6-way image classification set "Trainingsbilder" from GitHub (timmaier98/cantinaSelfCheckout); label vocabulary: bier, futter, Knoppers, Skittles plate, Snickers, Spezi.

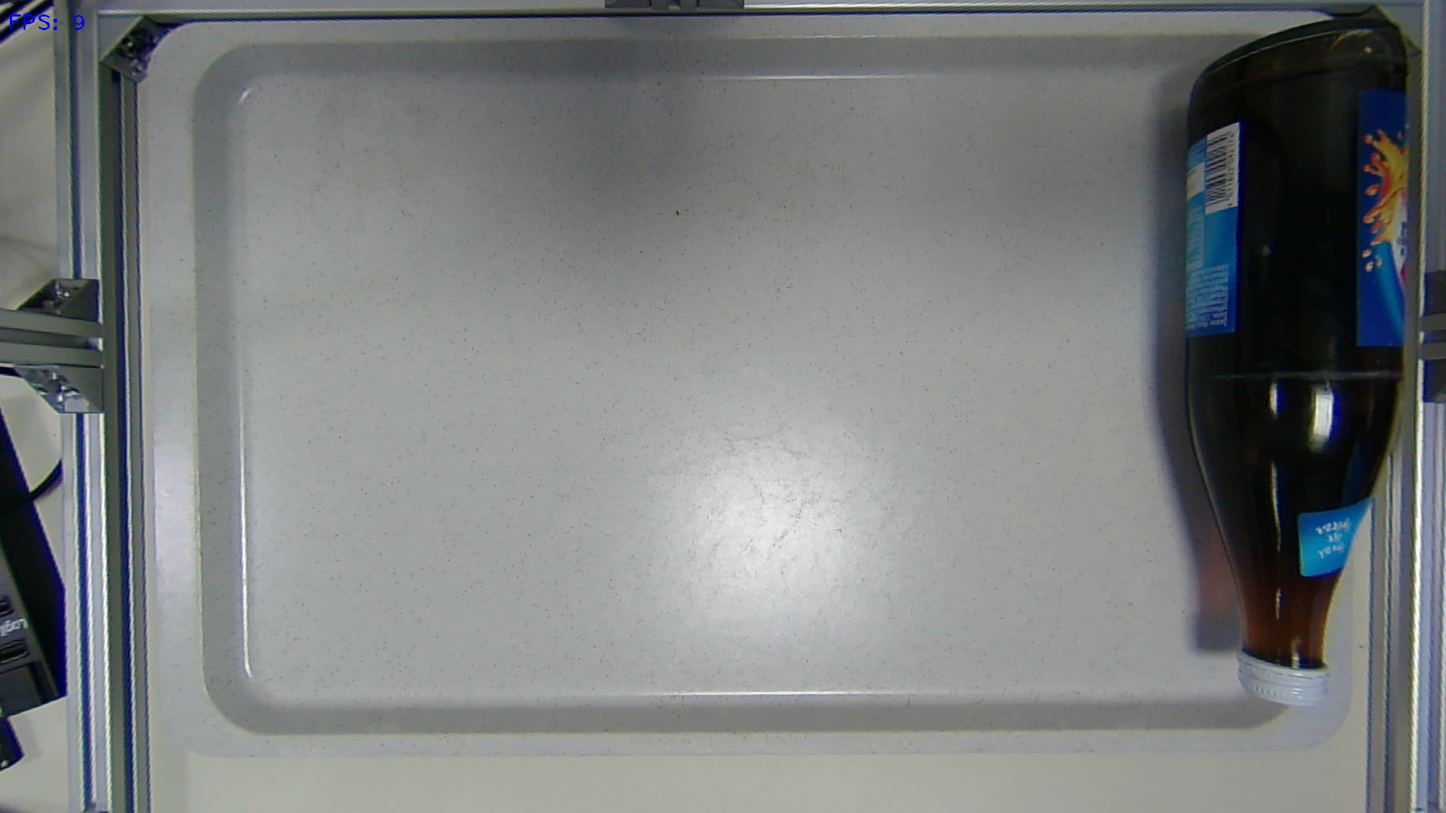
Label: Spezi

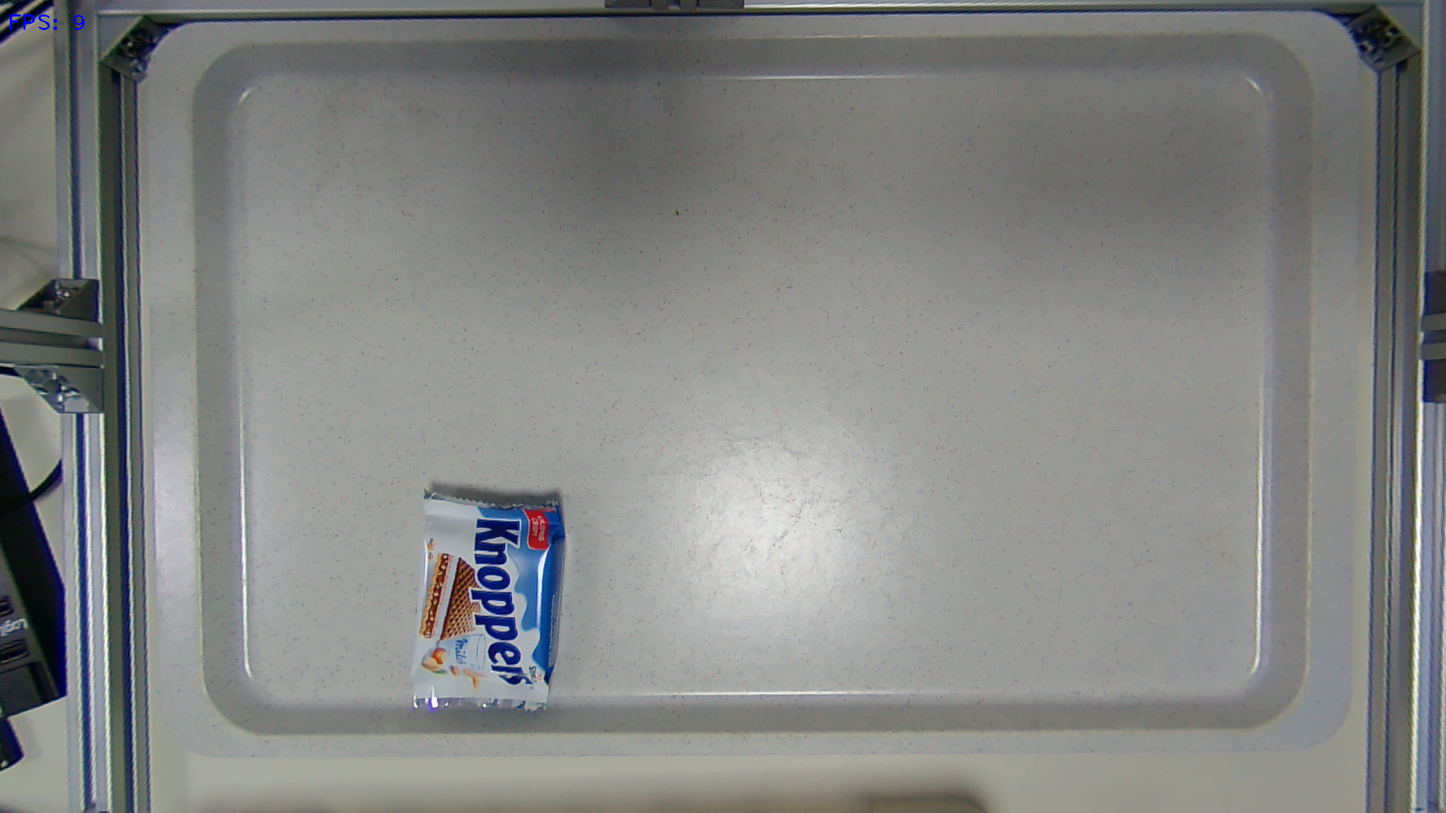
Label: Knoppers

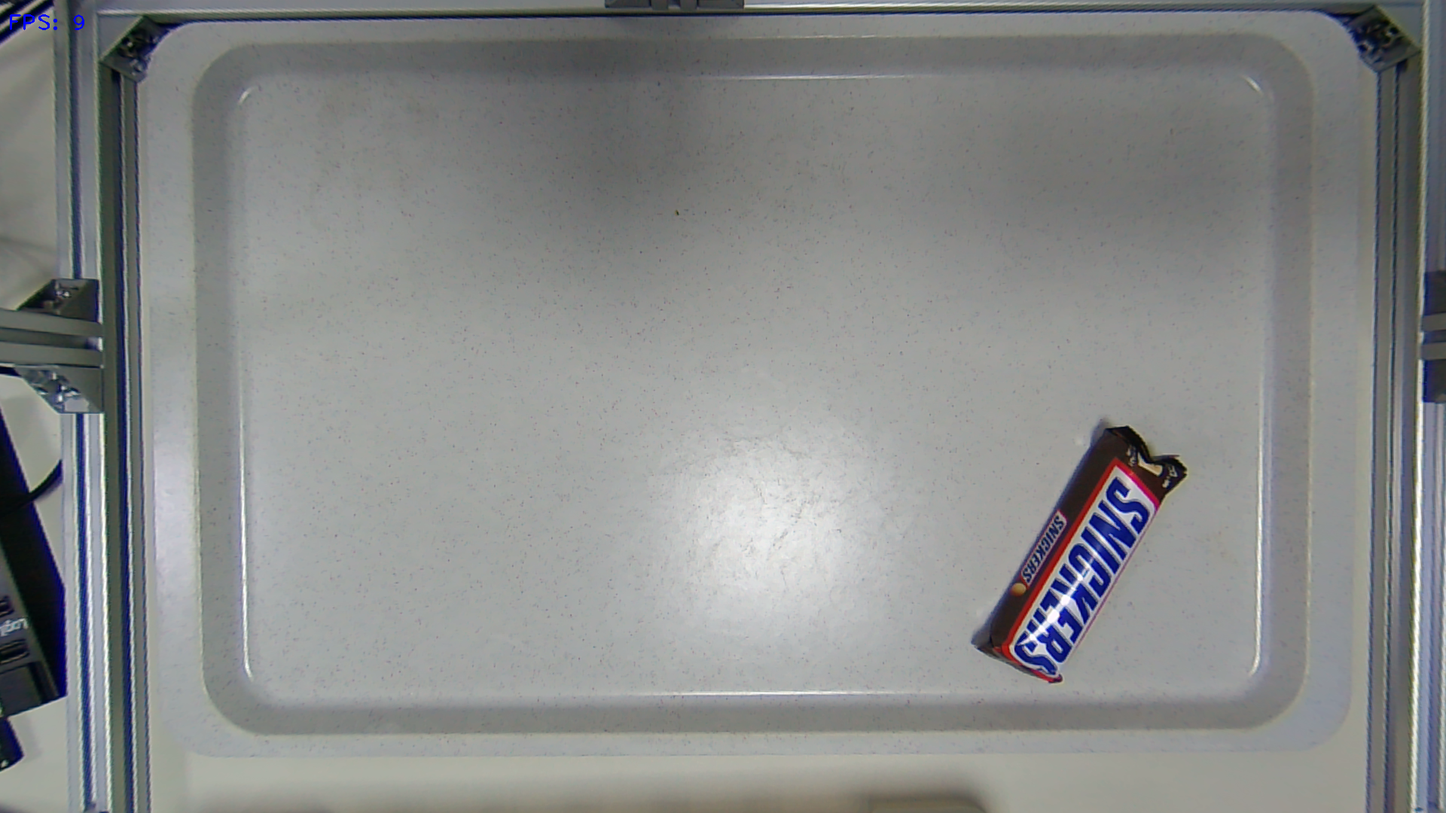
Label: Snickers

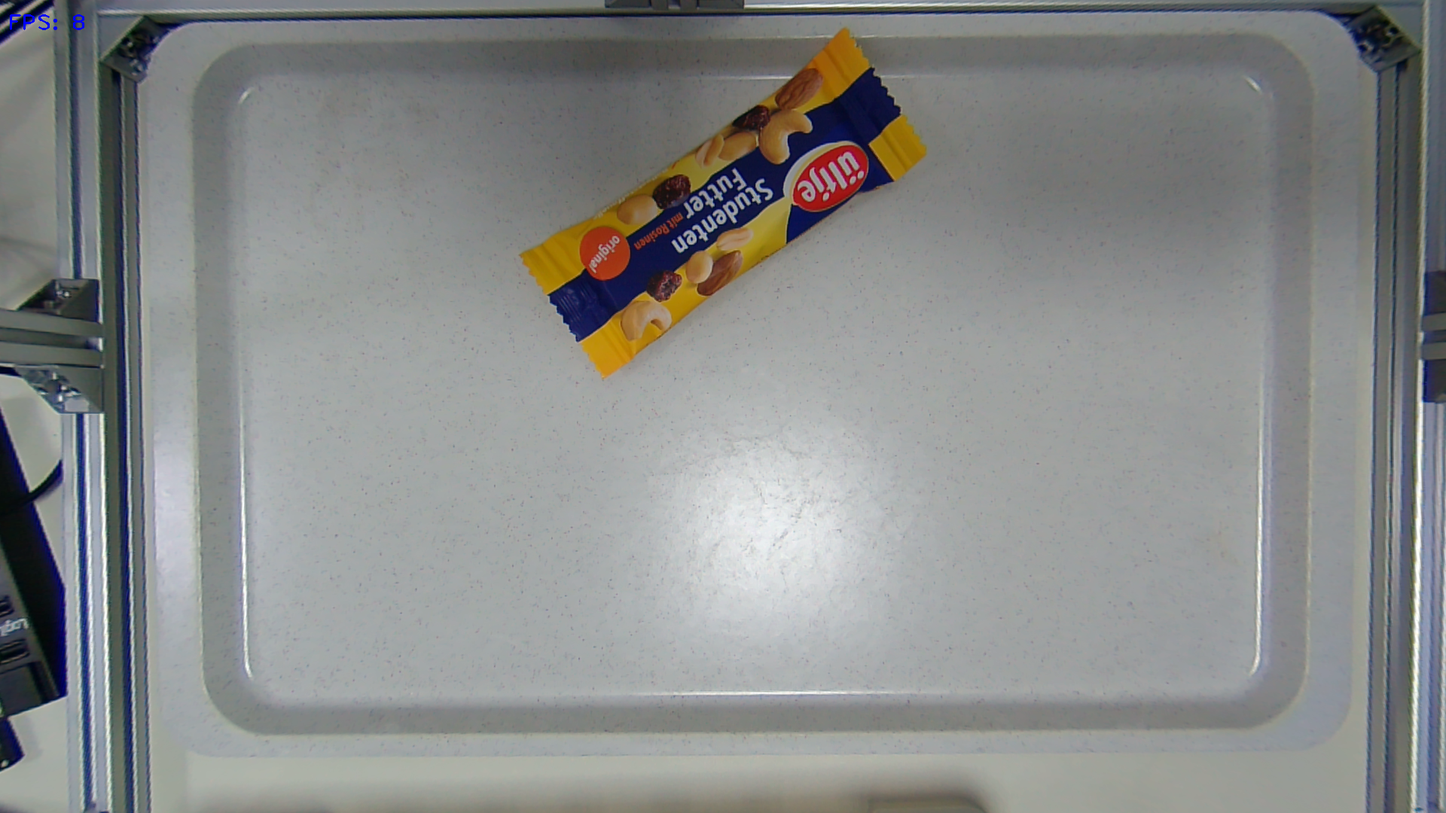
Label: futter

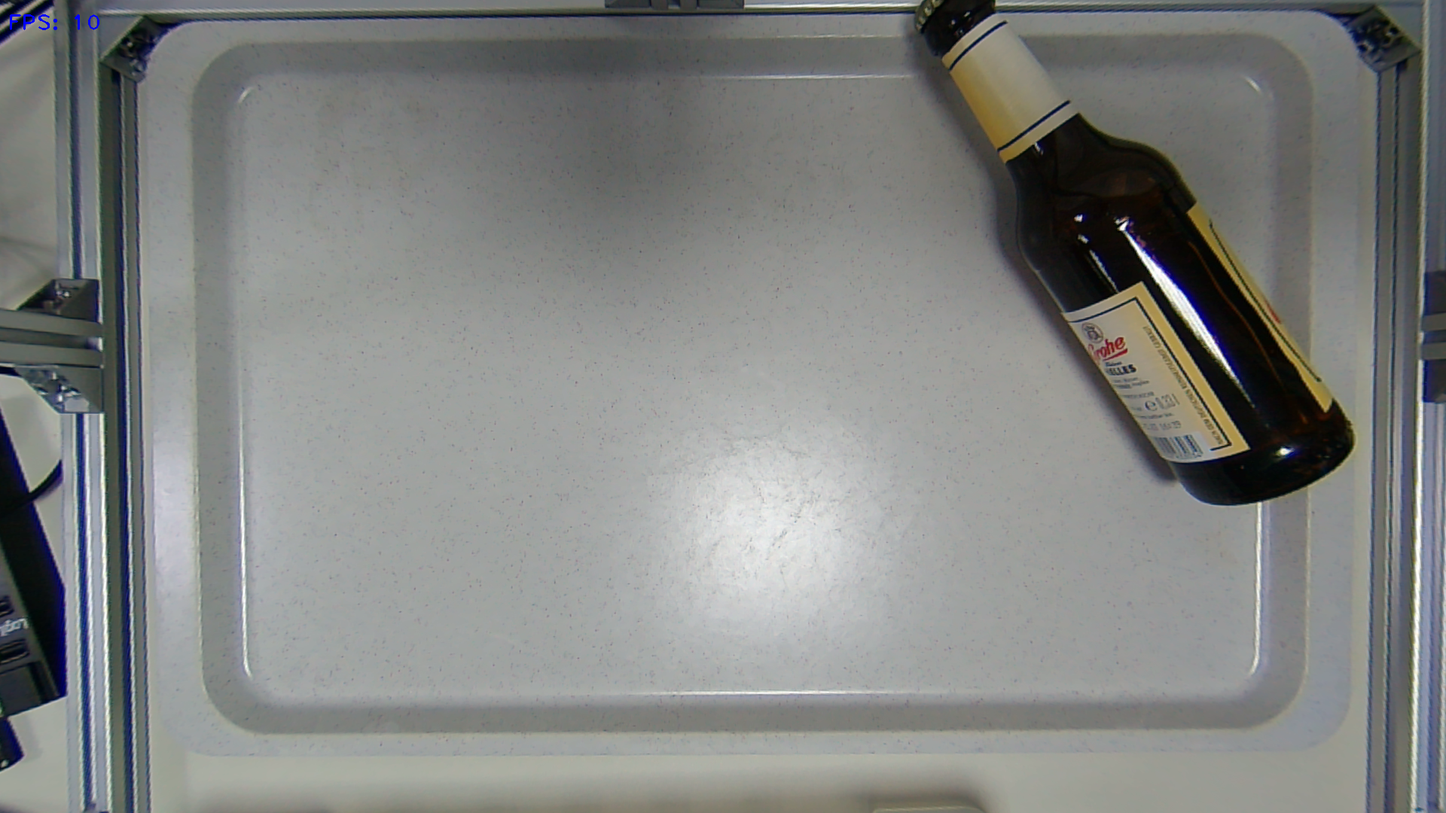
Label: bier

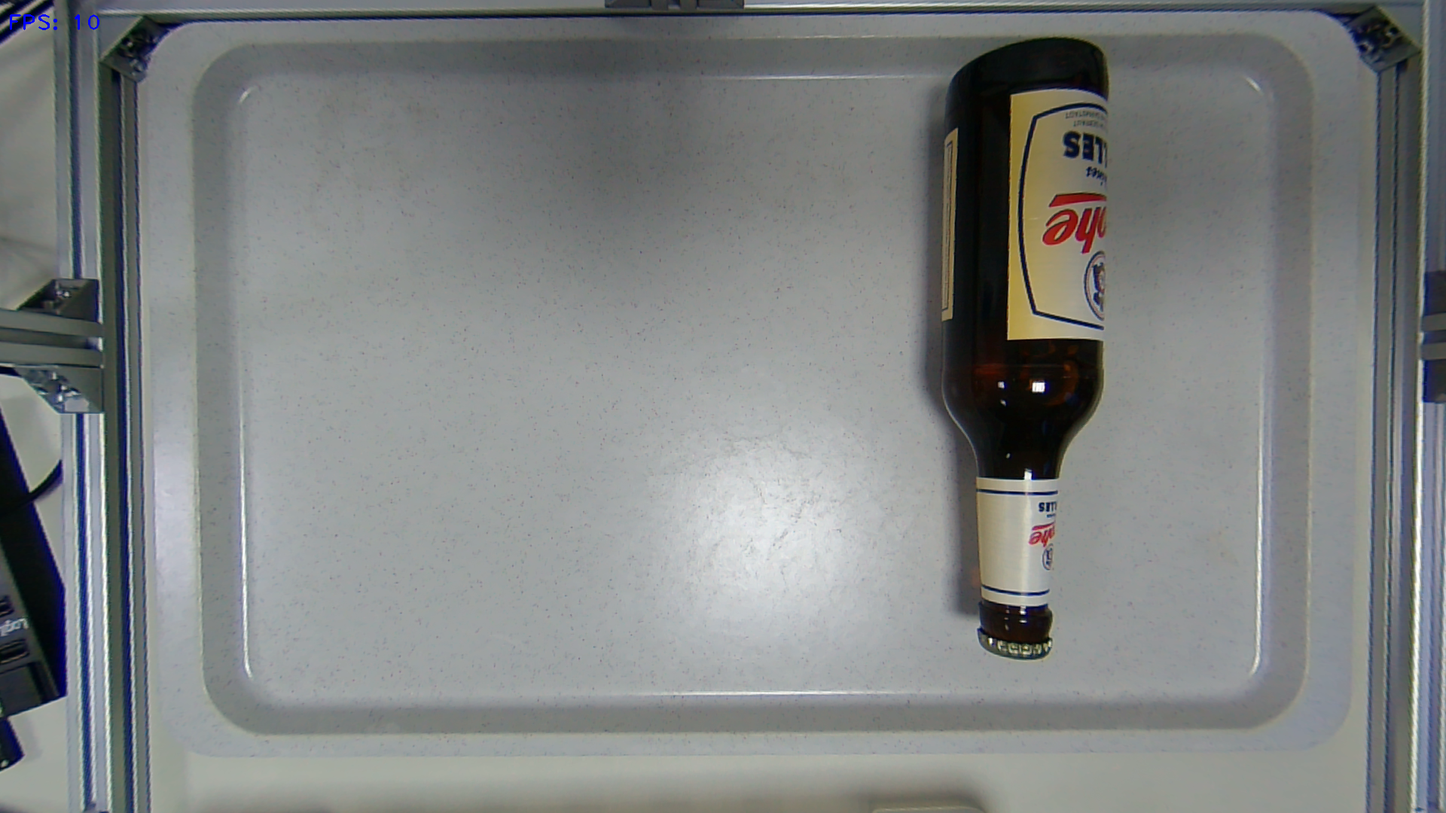
Label: bier
